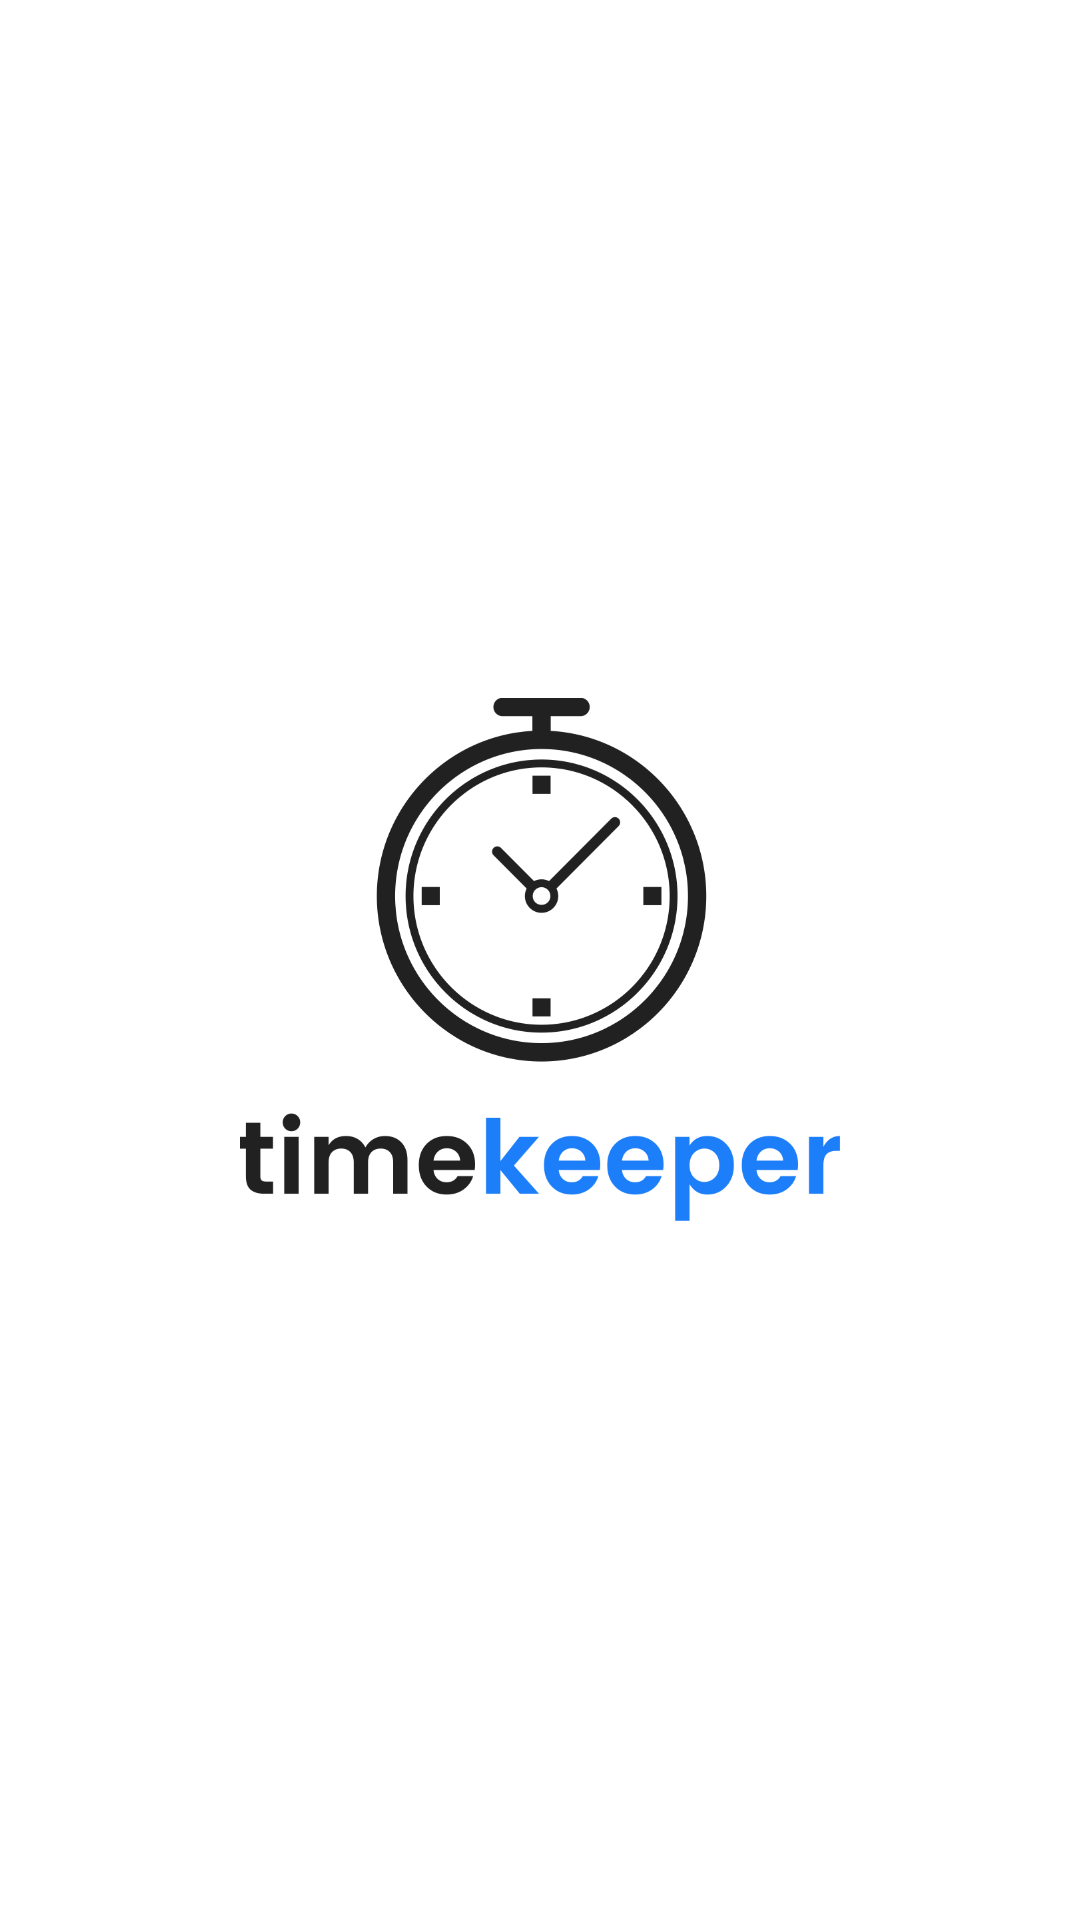

Layout XML and referenced resources for this Android screen:
<!-- AndroidManifest.xml: application theme AppTheme -->
<!-- res/layout/activity_splash.xml -->
<?xml version="1.0" encoding="utf-8"?>
<RelativeLayout xmlns:android="http://schemas.android.com/apk/res/android"
    xmlns:tools="http://schemas.android.com/tools"
    android:id="@+id/activity_splash"
    android:layout_width="match_parent"
    android:layout_height="match_parent"
    tools:context="com.skysoft.example.employeestatistics.view.activity.SplashActivity">

    <ImageView
        android:layout_width="wrap_content"
        android:layout_height="wrap_content"
        android:layout_centerInParent="true"
        android:src="@drawable/timekeeper_logo_large" />

</RelativeLayout>
<!-- resources referenced by this layout -->
<resources>
  <!-- drawable timekeeper_logo_large: png bitmap (drawable-hdpi, 14630 bytes) -->
  <style name="AppTheme" parent="Theme.AppCompat.Light">
          
          <item name="colorPrimary">@color/colorPrimary</item>
          <item name="colorPrimaryDark">@color/colorPrimaryDark</item>
          <item name="colorAccent">@color/colorPrimaryDark</item>
          <item name="android:windowActionBar">false</item>
          <item name="windowNoTitle">true</item>
          <item name="android:windowBackground">@android:color/white</item>
          <item name="preferenceTheme">@style/PreferenceThemeOverlay</item>
          <item name="android:textColorPrimary">@color/textColorWhite</item>
      </style>
  <color name="colorPrimary">#1c7ef9</color>
  <color name="colorPrimaryDark">#1c7ef9</color>
  <color name="textColorWhite">#ffffff</color>
</resources>
